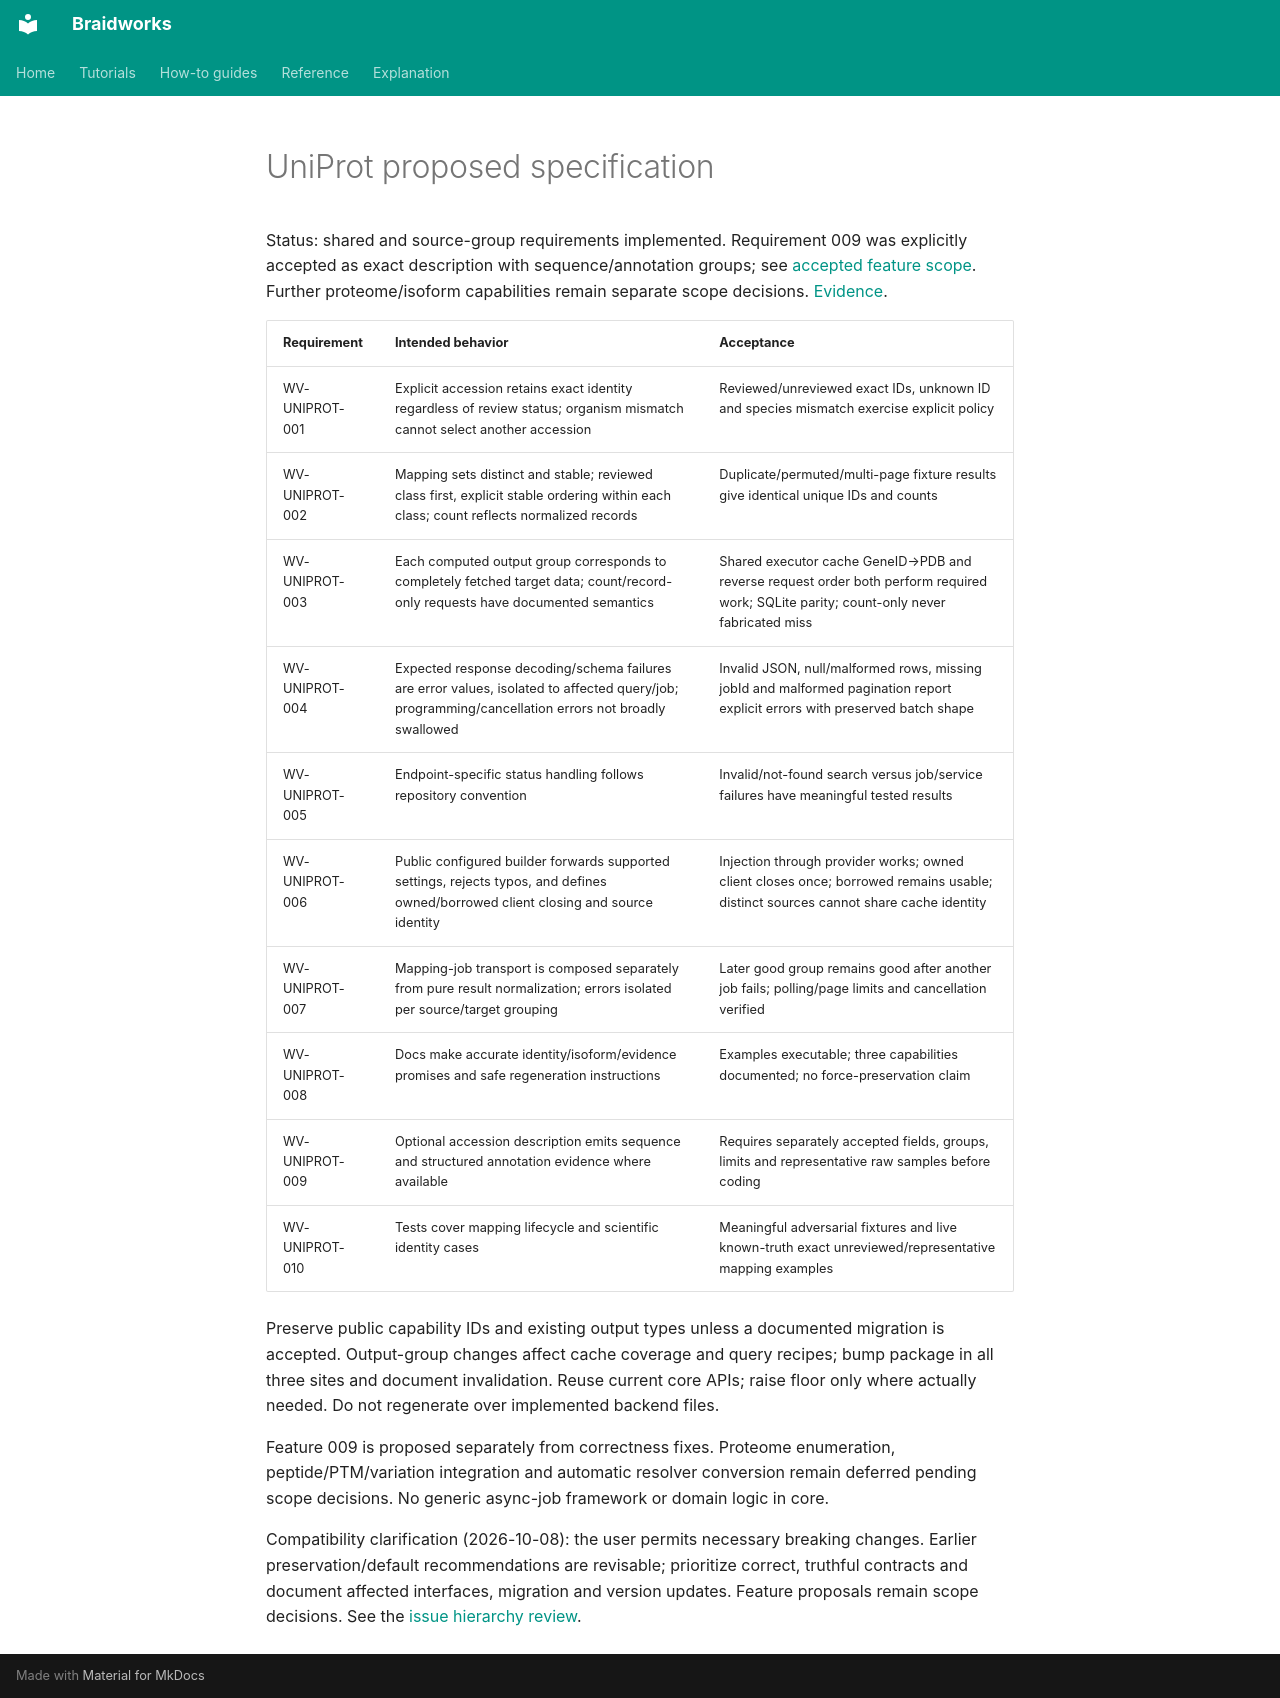

repository: rafaelmdc/braidworks · page: audits/weavers/uniprot.spec/index.html · generator: mkdocs

# UniProt proposed specification

Status: shared and source-group requirements implemented. Requirement 009 was
explicitly accepted as exact description with sequence/annotation groups; see
[accepted feature scope](uniprot-description.spec.md). Further proteome/isoform
capabilities remain separate scope decisions. [Evidence](uniprot.audit.md).

| Requirement | Intended behavior | Acceptance |
|---|---|---|
| WV-UNIPROT-001 | Explicit accession retains exact identity regardless of review status; organism mismatch cannot select another accession | Reviewed/unreviewed exact IDs, unknown ID and species mismatch exercise explicit policy |
| WV-UNIPROT-002 | Mapping sets distinct and stable; reviewed class first, explicit stable ordering within each class; count reflects normalized records | Duplicate/permuted/multi-page fixture results give identical unique IDs and counts |
| WV-UNIPROT-003 | Each computed output group corresponds to completely fetched target data; count/record-only requests have documented semantics | Shared executor cache GeneID→PDB and reverse request order both perform required work; SQLite parity; count-only never fabricated miss |
| WV-UNIPROT-004 | Expected response decoding/schema failures are error values, isolated to affected query/job; programming/cancellation errors not broadly swallowed | Invalid JSON, null/malformed rows, missing jobId and malformed pagination report explicit errors with preserved batch shape |
| WV-UNIPROT-005 | Endpoint-specific status handling follows repository convention | Invalid/not-found search versus job/service failures have meaningful tested results |
| WV-UNIPROT-006 | Public configured builder forwards supported settings, rejects typos, and defines owned/borrowed client closing and source identity | Injection through provider works; owned client closes once; borrowed remains usable; distinct sources cannot share cache identity |
| WV-UNIPROT-007 | Mapping-job transport is composed separately from pure result normalization; errors isolated per source/target grouping | Later good group remains good after another job fails; polling/page limits and cancellation verified |
| WV-UNIPROT-008 | Docs make accurate identity/isoform/evidence promises and safe regeneration instructions | Examples executable; three capabilities documented; no force-preservation claim |
| WV-UNIPROT-009 | Optional accession description emits sequence and structured annotation evidence where available | Requires separately accepted fields, groups, limits and representative raw samples before coding |
| WV-UNIPROT-010 | Tests cover mapping lifecycle and scientific identity cases | Meaningful adversarial fixtures and live known-truth exact unreviewed/representative mapping examples |

Preserve public capability IDs and existing output types unless a documented migration
is accepted. Output-group changes affect cache coverage and query recipes; bump package
in all three sites and document invalidation. Reuse current core APIs; raise floor
only where actually needed. Do not regenerate over implemented backend files.

Feature 009 is proposed separately from correctness fixes. Proteome enumeration,
peptide/PTM/variation integration and automatic resolver conversion remain deferred
pending scope decisions. No generic async-job framework or domain logic in core.

Compatibility clarification (2026-10-08): the user permits necessary breaking changes.
Earlier preservation/default recommendations are revisable; prioritize correct, truthful
contracts and document affected interfaces, migration and version updates. Feature
proposals remain scope decisions. See the [issue hierarchy review](issue-hierarchy.md).
